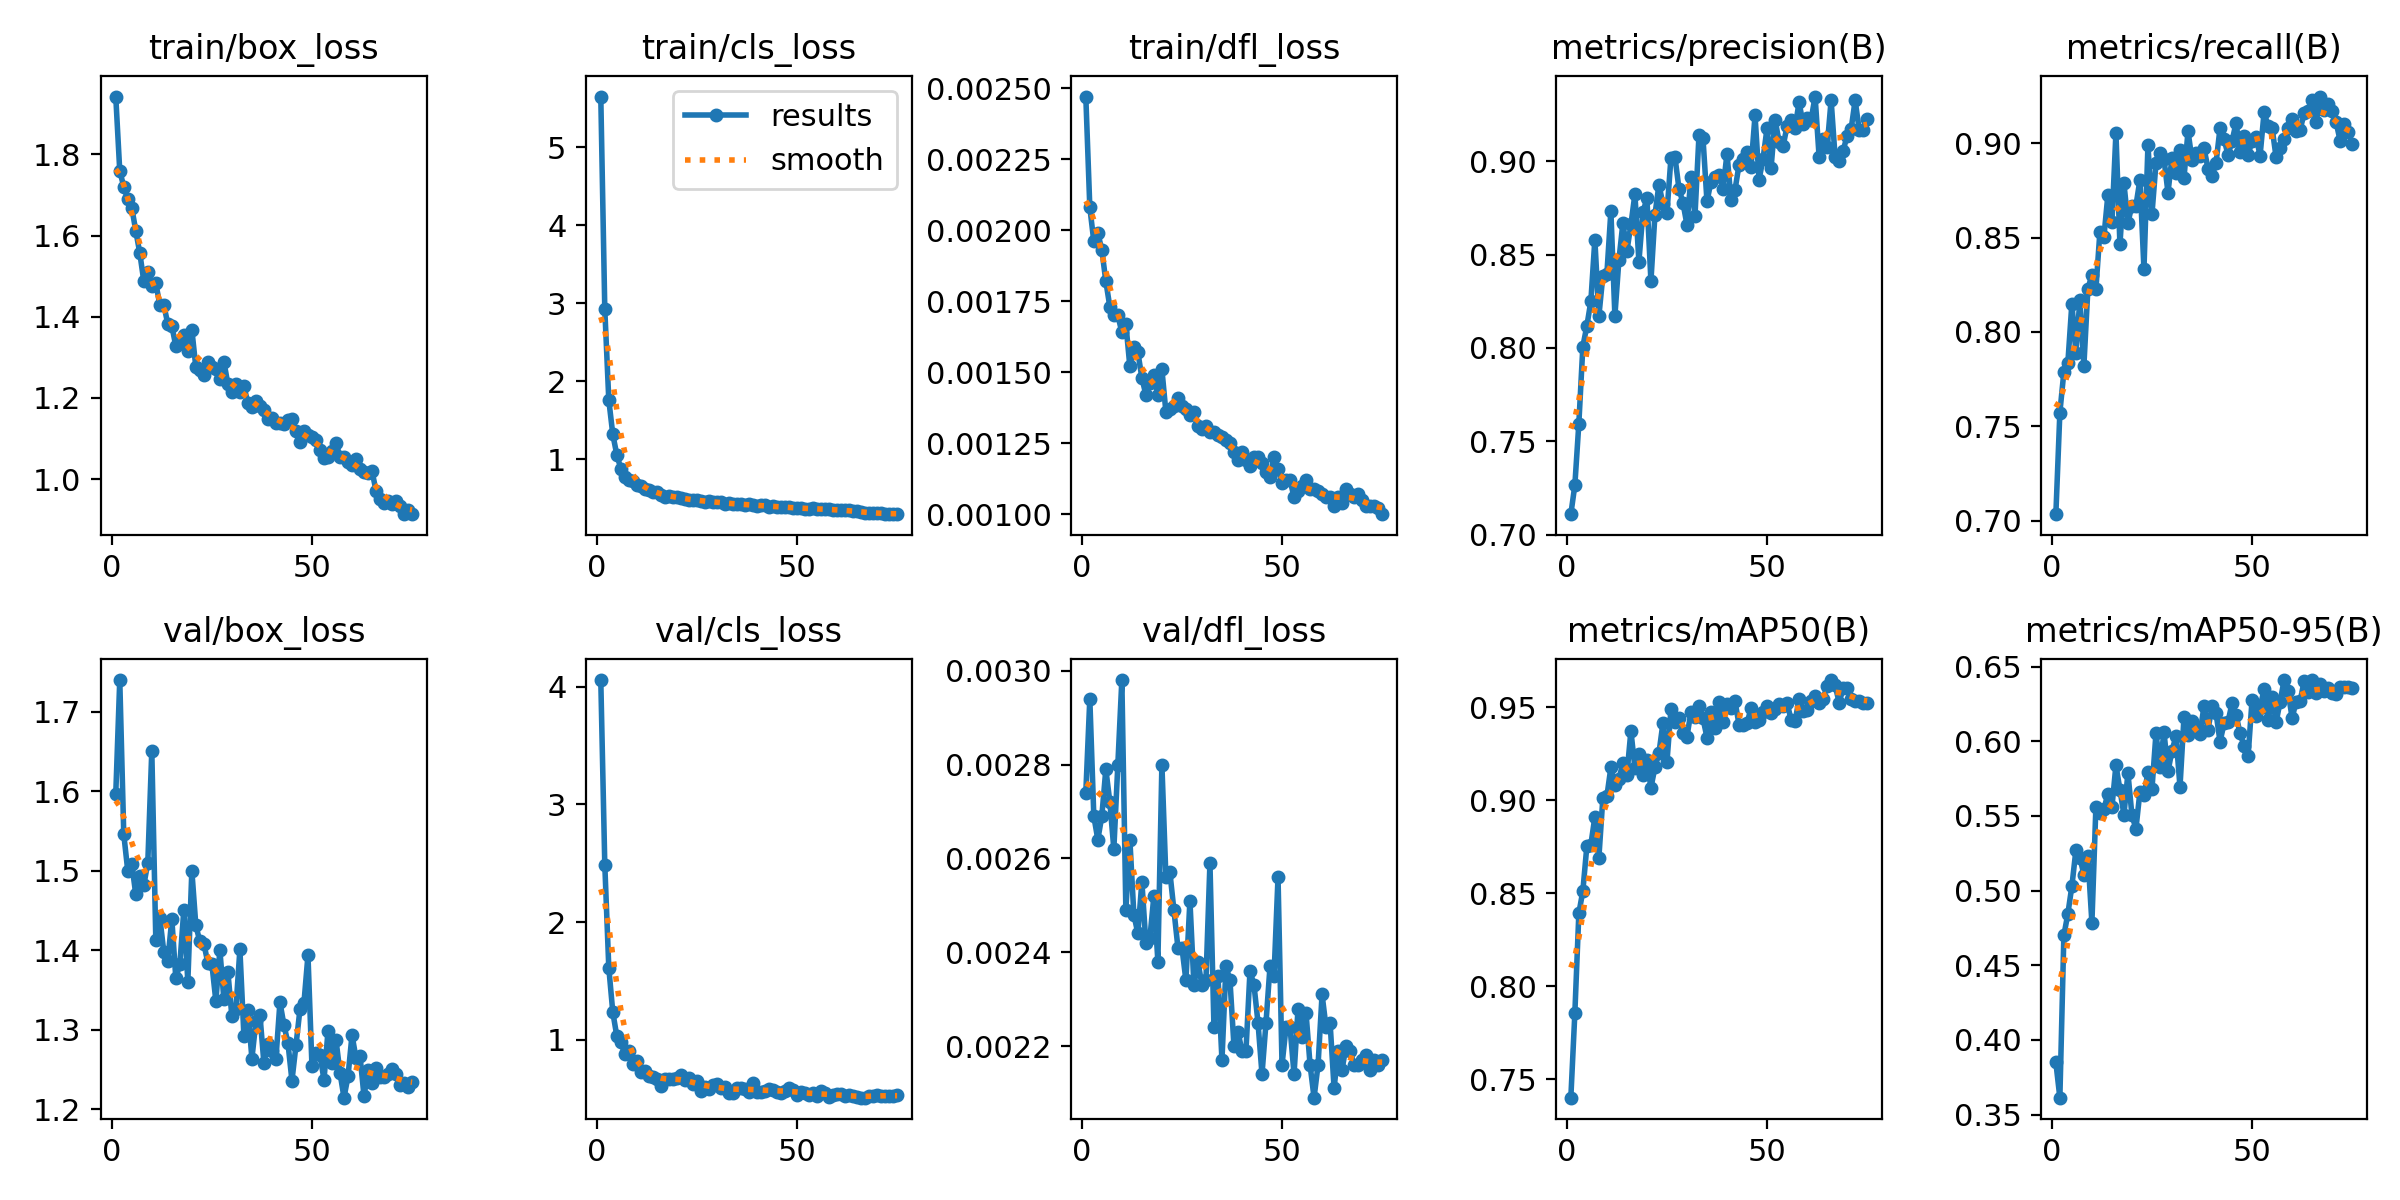

The file beside this chart, header and first rows:
epoch, time, train/box_loss, train/cls_loss, train/dfl_loss, metrics/precision(B), metrics/recall(B), metrics/mAP50(B), metrics/mAP50-95(B), val/box_loss, val/cls_loss, val/dfl_loss, lr/pg0, lr/pg1, lr/pg2
1, 35.85, 1.942, 5.651, 0.00247, 0.711, 0.7035, 0.7401, 0.3849, 1.596, 4.058, 0.00274, 0.0006633, 0.0006633, 0.0006633
2, 65.63, 1.759, 2.923, 0.00208, 0.7265, 0.7573, 0.7854, 0.3613, 1.74, 2.49, 0.00294, 0.001312, 0.001312, 0.001312
3, 93.36, 1.72, 1.758, 0.00196, 0.7595, 0.7788, 0.8392, 0.4699, 1.546, 1.613, 0.00269, 0.001944, 0.001944, 0.001944
4, 122.1, 1.689, 1.317, 0.00199, 0.8008, 0.7838, 0.8512, 0.4845, 1.5, 1.234, 0.00264, 0.001921, 0.001921, 0.001921
5, 151.1, 1.668, 1.055, 0.00193, 0.8118, 0.8151, 0.8753, 0.503, 1.508, 1.032, 0.00269, 0.001894, 0.001894, 0.001894
6, 178.6, 1.612, 0.8773, 0.00182, 0.825, 0.789, 0.8762, 0.527, 1.47, 0.9806, 0.00279, 0.001868, 0.001868, 0.001868
7, 206.2, 1.557, 0.7643, 0.00173, 0.8581, 0.817, 0.8909, 0.5221, 1.493, 0.8778, 0.00272, 0.001842, 0.001842, 0.001842
8, 235.5, 1.488, 0.7263, 0.0017, 0.8171, 0.7822, 0.8691, 0.5106, 1.482, 0.9068, 0.00262, 0.001815, 0.001815, 0.001815
9, 263.9, 1.509, 0.7243, 0.0017, 0.8388, 0.8229, 0.9013, 0.5229, 1.509, 0.7963, 0.0028, 0.001789, 0.001789, 0.001789
10, 292.4, 1.477, 0.6707, 0.00164, 0.8397, 0.8301, 0.9021, 0.4784, 1.651, 0.8174, 0.00298, 0.001762, 0.001762, 0.001762
11, 321.4, 1.482, 0.6508, 0.00167, 0.8733, 0.8227, 0.9176, 0.5562, 1.413, 0.7301, 0.00249, 0.001736, 0.001736, 0.001736
12, 349.6, 1.43, 0.6188, 0.00152, 0.8172, 0.853, 0.9081, 0.5519, 1.441, 0.7346, 0.00264, 0.00171, 0.00171, 0.00171
13, 379.2, 1.429, 0.5997, 0.00159, 0.847, 0.8504, 0.9115, 0.5546, 1.398, 0.6911, 0.00248, 0.001683, 0.001683, 0.001683
14, 407.9, 1.382, 0.5737, 0.00157, 0.8669, 0.8728, 0.9199, 0.5648, 1.387, 0.6814, 0.00244, 0.001657, 0.001657, 0.001657
15, 435.9, 1.377, 0.5729, 0.00148, 0.8518, 0.8581, 0.9137, 0.5558, 1.439, 0.6646, 0.00255, 0.00163, 0.00163, 0.00163
16, 463.9, 1.328, 0.5349, 0.00142, 0.8661, 0.9053, 0.9373, 0.5839, 1.364, 0.6087, 0.00242, 0.001604, 0.001604, 0.001604
17, 492.1, 1.334, 0.5164, 0.00146, 0.8823, 0.8464, 0.9174, 0.5676, 1.382, 0.6643, 0.00243, 0.001578, 0.001578, 0.001578
18, 520.4, 1.356, 0.5273, 0.00149, 0.8463, 0.8787, 0.925, 0.5508, 1.451, 0.6654, 0.00252, 0.001551, 0.001551, 0.001551
19, 548.6, 1.317, 0.5191, 0.00142, 0.8726, 0.858, 0.9137, 0.5787, 1.36, 0.6668, 0.00238, 0.001525, 0.001525, 0.001525
20, 576.8, 1.368, 0.5143, 0.00151, 0.8802, 0.8669, 0.9215, 0.5503, 1.5, 0.6781, 0.0028, 0.001498, 0.001498, 0.001498
21, 605.8, 1.276, 0.5028, 0.00136, 0.8358, 0.8669, 0.9067, 0.5415, 1.431, 0.6968, 0.00256, 0.001472, 0.001472, 0.001472
22, 633.7, 1.269, 0.488, 0.00137, 0.8712, 0.8806, 0.9176, 0.5663, 1.411, 0.6573, 0.00257, 0.001446, 0.001446, 0.001446
23, 661.4, 1.256, 0.4717, 0.00138, 0.8874, 0.8333, 0.9254, 0.5641, 1.408, 0.6728, 0.00249, 0.001419, 0.001419, 0.001419
24, 689.1, 1.289, 0.4778, 0.00141, 0.8771, 0.8992, 0.9414, 0.5792, 1.384, 0.6222, 0.00241, 0.001393, 0.001393, 0.001393
25, 717, 1.276, 0.4708, 0.00138, 0.8723, 0.8624, 0.9204, 0.568, 1.382, 0.6534, 0.00241, 0.001366, 0.001366, 0.001366
26, 745.1, 1.272, 0.467, 0.00137, 0.9018, 0.8893, 0.9489, 0.6052, 1.336, 0.5659, 0.00234, 0.00134, 0.00134, 0.00134
27, 772.8, 1.247, 0.4546, 0.00135, 0.9023, 0.895, 0.9422, 0.583, 1.4, 0.5972, 0.00251, 0.001314, 0.001314, 0.001314
28, 801, 1.29, 0.4618, 0.00136, 0.8853, 0.8916, 0.9445, 0.6062, 1.338, 0.5856, 0.00233, 0.001287, 0.001287, 0.001287
29, 829.3, 1.234, 0.4442, 0.00131, 0.8777, 0.8738, 0.9362, 0.5798, 1.372, 0.6163, 0.00238, 0.001261, 0.001261, 0.001261
30, 857.7, 1.214, 0.448, 0.0013, 0.866, 0.8924, 0.9343, 0.5937, 1.316, 0.6243, 0.00233, 0.001234, 0.001234, 0.001234
31, 885.5, 1.235, 0.4503, 0.00131, 0.8915, 0.8843, 0.9475, 0.6033, 1.326, 0.5862, 0.00234, 0.001208, 0.001208, 0.001208
32, 913.3, 1.216, 0.4253, 0.00129, 0.8707, 0.8964, 0.9445, 0.5695, 1.401, 0.5995, 0.00259, 0.001182, 0.001182, 0.001182
33, 941.1, 1.229, 0.4374, 0.00129, 0.9139, 0.8816, 0.9506, 0.6164, 1.292, 0.5464, 0.00224, 0.001155, 0.001155, 0.001155
34, 969.4, 1.187, 0.425, 0.00128, 0.9123, 0.9063, 0.944, 0.604, 1.325, 0.5483, 0.00235, 0.001129, 0.001129, 0.001129
35, 997.8, 1.179, 0.4207, 0.00127, 0.8785, 0.8912, 0.9337, 0.6137, 1.264, 0.5926, 0.00217, 0.001102, 0.001102, 0.001102
36, 1026, 1.192, 0.419, 0.00126, 0.8891, 0.8948, 0.9477, 0.6077, 1.31, 0.5906, 0.00237, 0.001076, 0.001076, 0.001076
37, 1053, 1.181, 0.4132, 0.00125, 0.8914, 0.8933, 0.9387, 0.6049, 1.318, 0.5835, 0.00234, 0.00105, 0.00105, 0.00105
38, 1081, 1.171, 0.4219, 0.00122, 0.8925, 0.8973, 0.9528, 0.6238, 1.258, 0.5588, 0.0022, 0.001023, 0.001023, 0.001023
39, 1110, 1.147, 0.4057, 0.00119, 0.8853, 0.8865, 0.9419, 0.6077, 1.282, 0.6293, 0.00223, 0.0009968, 0.0009968, 0.0009968
40, 1140, 1.151, 0.4024, 0.00122, 0.904, 0.8826, 0.9515, 0.6235, 1.273, 0.5543, 0.00219, 0.0009704, 0.0009704, 0.0009704
41, 1170, 1.139, 0.4045, 0.00119, 0.8794, 0.8894, 0.9494, 0.6189, 1.263, 0.5559, 0.00219, 0.000944, 0.000944, 0.000944
42, 1200, 1.139, 0.4042, 0.00117, 0.8847, 0.908, 0.9532, 0.5997, 1.334, 0.5647, 0.00236, 0.0009176, 0.0009176, 0.0009176
43, 1229, 1.135, 0.389, 0.0012, 0.8981, 0.9022, 0.9407, 0.6119, 1.306, 0.5819, 0.00233, 0.0008912, 0.0008912, 0.0008912
44, 1260, 1.145, 0.3993, 0.0012, 0.9013, 0.8937, 0.9406, 0.6131, 1.283, 0.5719, 0.00225, 0.0008648, 0.0008648, 0.0008648
45, 1290, 1.147, 0.3879, 0.00118, 0.9051, 0.9012, 0.9415, 0.6254, 1.236, 0.5578, 0.00214, 0.0008384, 0.0008384, 0.0008384
46, 1318, 1.12, 0.3845, 0.00115, 0.8969, 0.9106, 0.9494, 0.6176, 1.28, 0.5508, 0.00225, 0.000812, 0.000812, 0.000812
47, 1344, 1.091, 0.3792, 0.00113, 0.9246, 0.8953, 0.9419, 0.6052, 1.325, 0.5655, 0.00237, 0.0007856, 0.0007856, 0.0007856
48, 1371, 1.119, 0.3812, 0.0012, 0.8901, 0.9039, 0.943, 0.5969, 1.334, 0.5857, 0.00235, 0.0007592, 0.0007592, 0.0007592
49, 1398, 1.11, 0.3755, 0.00116, 0.9013, 0.8937, 0.9473, 0.5898, 1.393, 0.5738, 0.00256, 0.0007328, 0.0007328, 0.0007328
50, 1426, 1.105, 0.3733, 0.00111, 0.9178, 0.9012, 0.9508, 0.6278, 1.254, 0.5333, 0.00216, 0.0007064, 0.0007064, 0.0007064
51, 1455, 1.095, 0.3733, 0.00112, 0.8963, 0.9031, 0.9471, 0.617, 1.271, 0.554, 0.00224, 0.00068, 0.00068, 0.00068
52, 1486, 1.072, 0.3651, 0.00112, 0.9222, 0.8934, 0.9488, 0.6222, 1.268, 0.5516, 0.00224, 0.0006536, 0.0006536, 0.0006536
53, 1516, 1.051, 0.3539, 0.00106, 0.9105, 0.9163, 0.9515, 0.635, 1.237, 0.5327, 0.00214, 0.0006272, 0.0006272, 0.0006272
54, 1547, 1.053, 0.3689, 0.00108, 0.908, 0.909, 0.9507, 0.614, 1.298, 0.5487, 0.00228, 0.0006008, 0.0006008, 0.0006008
55, 1577, 1.069, 0.359, 0.0011, 0.9189, 0.908, 0.9523, 0.6296, 1.258, 0.5256, 0.00222, 0.0005744, 0.0005744, 0.0005744
56, 1606, 1.088, 0.3574, 0.00112, 0.9222, 0.8925, 0.9434, 0.6127, 1.287, 0.565, 0.00227, 0.000548, 0.000548, 0.000548
57, 1637, 1.056, 0.3619, 0.00109, 0.918, 0.8973, 0.9425, 0.6264, 1.245, 0.5445, 0.00216, 0.0005216, 0.0005216, 0.0005216
58, 1669, 1.056, 0.3607, 0.00109, 0.9317, 0.9022, 0.9545, 0.641, 1.214, 0.515, 0.00209, 0.0004952, 0.0004952, 0.0004952
59, 1700, 1.044, 0.3453, 0.00108, 0.9198, 0.908, 0.9481, 0.6333, 1.241, 0.527, 0.00216, 0.0004688, 0.0004688, 0.0004688
60, 1730, 1.035, 0.3464, 0.00107, 0.9234, 0.9129, 0.9483, 0.6155, 1.293, 0.5378, 0.00231, 0.0004424, 0.0004424, 0.0004424
... 15 more rows
